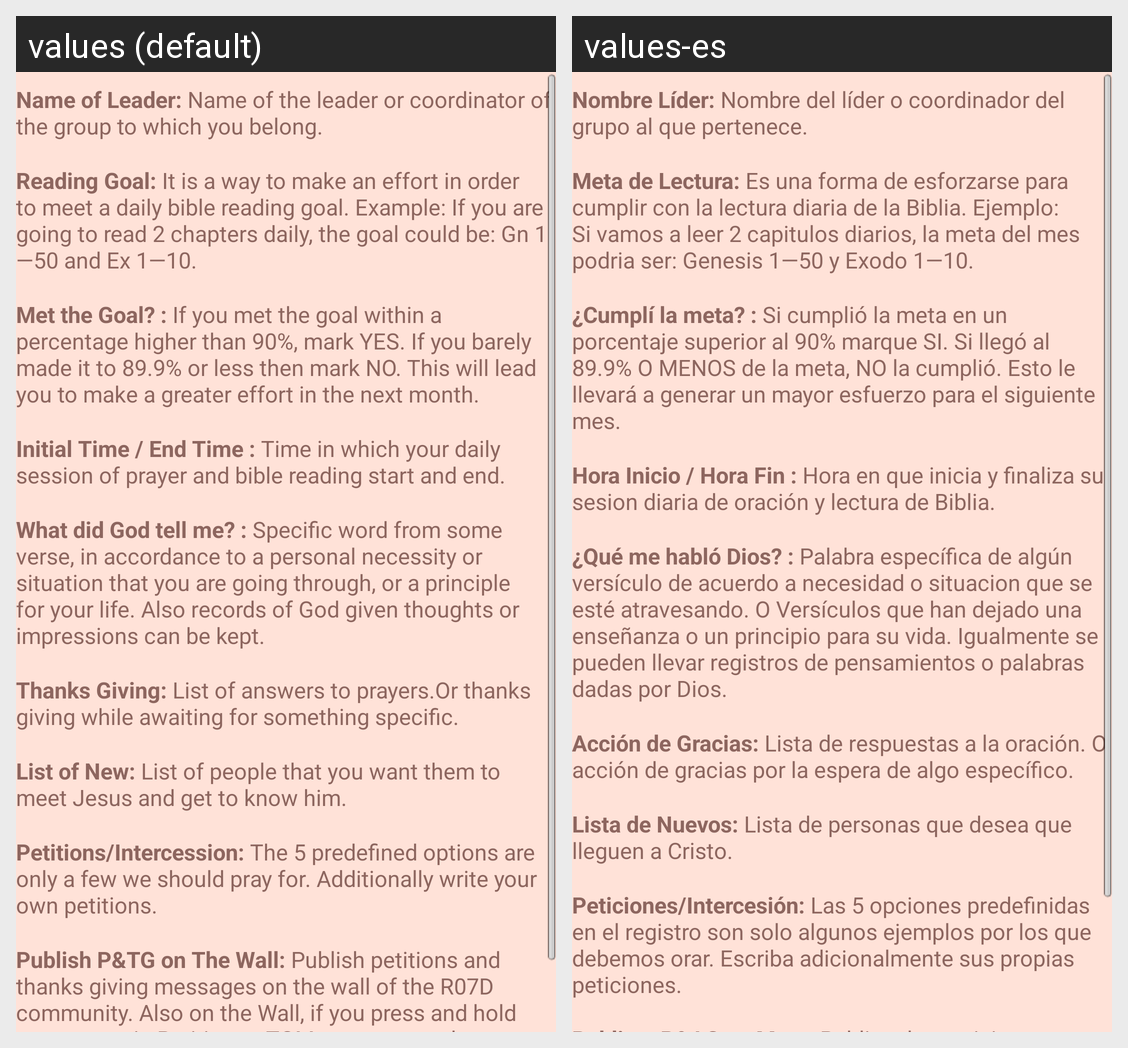

Locale-by-locale string values for the Android screen shown in this grid:
Android screen res/layout/activity_inst.xml rendered under 2 locales, left to right: values (default), values-es. Device: Nexus 5 (rendered at 1080×1920; each locale shown at half size, 540×960, under a caption strip naming it); theme AppTheme.
Strings drawn on this screen, with the default value and each locale's value (text and hints the layout hard-codes, and strings that could not be matched under every locale, appear in the picture but are not listed):

inscoord
  values: Name of Leader: Name of the leader or coordinator of the group to which you belong.
  values-es: Nombre Líder: Nombre del líder o coordinador del grupo al que pertenece.

mdlcins
  values: Reading Goal: It is a way to make an effort in order to meet a daily bible reading goal. Example: If you are going to read 2 chapters daily, the goal could be: Gn 1—50 and Ex 1—10.
  values-es: Meta de Lectura: Es una forma de esforzarse para cumplir con la lectura diaria de la Biblia. Ejemplo: Si vamos a leer 2 capitulos diarios, la meta del mes podria ser: Genesis 1—50 y Exodo 1—10.

clmins
  values: Met the Goal? : If you met the goal within a percentage higher than 90%, mark YES. If you barely made it to 89.9% or less then mark NO. This will lead you to make a greater effort in the next month.
  values-es: ¿Cumplí la meta? : Si cumplió la meta en un porcentaje superior al 90% marque SI. Si llegó al 89.9% O MENOS de la meta, NO la cumplió. Esto le llevará a generar un mayor esfuerzo para el siguiente mes.

hihfins
  values: Initial Time / End Time : Time in which your daily session of prayer and bible reading start and end.  
  values-es: Hora Inicio / Hora Fin : Hora en que inicia y finaliza su sesion diaria de oración y lectura de Biblia.  

qmhDins
  values: What did God tell me? : Specific word from some verse, in accordance to a personal necessity or situation that you are going through, or a principle for your life. Also records of God given thoughts or impressions can be kept.  
  values-es: ¿Qué me habló Dios? : Palabra específica de algún versículo de acuerdo a necesidad o situacion que se esté atravesando. O Versículos que han dejado una enseñanza o un principio para su vida. Igualmente se pueden llevar registros de pensamientos o palabras dadas por Dios.  

adgins
  values: Thanks Giving: List of answers to prayers.Or thanks giving while awaiting for something specific.
  values-es: Acción de Gracias: Lista de respuestas a la oración. O acción de gracias por la espera de algo específico.

ldnins
  values: List of New: List of people that you want them to meet Jesus and get to know him.
  values-es: Lista de Nuevos: Lista de personas que desea que lleguen a Cristo.

peiins
  values: Petitions/Intercession: The 5 predefined options are only a few we should pray for. Additionally write your own petitions.
  values-es: Peticiones/Intercesión: Las 5 opciones predefinidas en el registro son solo algunos ejemplos por los que debemos orar. Escriba adicionalmente sus propias peticiones.
